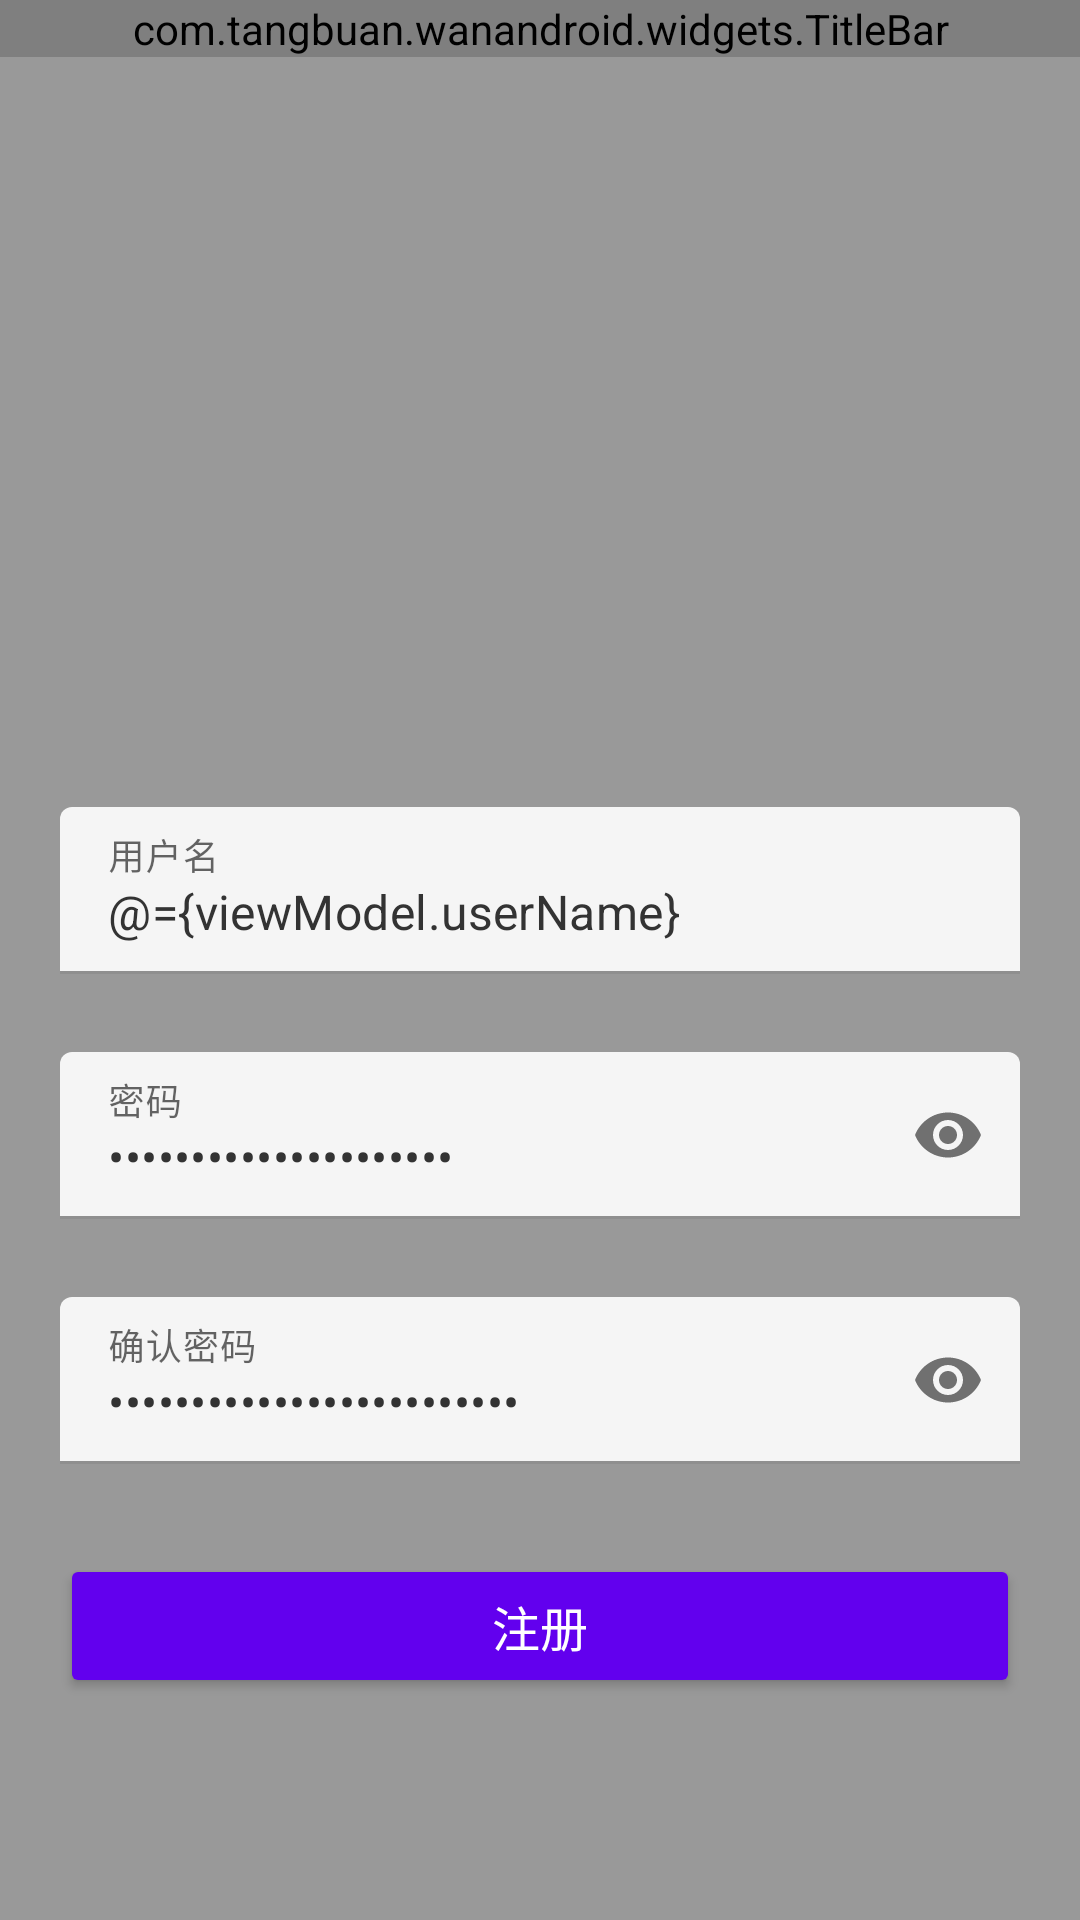

The Android layout XML behind this screen, and the referenced resources:
<!-- AndroidManifest.xml: application theme Theme.MyWanAndroid -->
<!-- res/layout/activity_register.xml -->
<?xml version="1.0" encoding="utf-8"?>
<layout xmlns:android="http://schemas.android.com/apk/res/android"
    xmlns:app="http://schemas.android.com/apk/res-auto"
    xmlns:tools="http://schemas.android.com/tools">

    <data>

        <variable
            name="viewModel"
            type="com.tangbuan.wanandroid.ui.login.register.RegisterViewModel" />
    </data>

    <LinearLayout
        android:layout_width="match_parent"
        android:layout_height="match_parent"
        android:background="@color/_999999"
        android:orientation="vertical"
        tools:context=".ui.login.register.RegisterActivity">

        <com.tangbuan.wanandroid.widgets.TitleBar
            android:id="@+id/titleLayout"
            android:layout_width="match_parent"
            android:layout_height="wrap_content"
            app:layout_constraintTop_toTopOf="parent"
            app:titleName="@string/register" />

        <ImageView
            android:id="@+id/iv_logo"
            android:layout_width="match_parent"
            android:layout_height="230dp"
            android:scaleType="centerCrop"
            android:layout_gravity="center_horizontal"
            android:src="@drawable/register_pic"
            tools:ignore="ContentDescription" />

        <com.google.android.material.textfield.TextInputLayout
            android:id="@+id/textInputLayout_name"
            android:layout_width="match_parent"
            android:layout_height="wrap_content"
            android:layout_marginTop="20dp"
            app:boxBackgroundColor="@color/_f5f5f5"
            app:endIconDrawable="@drawable/ic_clear"
            app:endIconMode="clear_text">

            <com.google.android.material.textfield.TextInputEditText
                android:id="@+id/et_name"
                android:layout_width="match_parent"
                android:layout_height="wrap_content"
                android:layout_marginStart="20dp"
                android:layout_marginEnd="20dp"
                android:cursorVisible="true"
                android:hint="@string/user_name"
                android:maxLength="50"
                android:singleLine="true"
                android:text="@={viewModel.userName}"
                android:textColor="@color/_333333"
                android:textSize="16sp" />
        </com.google.android.material.textfield.TextInputLayout>

        <com.google.android.material.textfield.TextInputLayout
            android:id="@+id/textInputLayout_password"
            android:layout_width="match_parent"
            android:layout_height="wrap_content"
            android:layout_marginTop="6dp"
            app:boxBackgroundColor="@color/_f5f5f5"
            app:passwordToggleEnabled="true">

            <com.google.android.material.textfield.TextInputEditText
                android:id="@+id/et_password"
                android:layout_width="match_parent"
                android:layout_height="wrap_content"
                android:layout_marginStart="20dp"
                android:layout_marginTop="20dp"
                android:layout_marginEnd="20dp"
                android:cursorVisible="true"
                android:hint="@string/password"
                android:inputType="textPassword"
                android:maxLength="50"
                android:singleLine="true"
                android:text="@={viewModel.userPwd}"
                android:textColor="@color/_333333"
                android:textSize="16sp" />
        </com.google.android.material.textfield.TextInputLayout>

        <com.google.android.material.textfield.TextInputLayout
            android:id="@+id/textInputLayout_passwordSure"
            android:layout_width="match_parent"
            android:layout_height="wrap_content"
            android:layout_marginTop="6dp"
            app:boxBackgroundColor="@color/_f5f5f5"
            app:passwordToggleEnabled="true">

            <com.google.android.material.textfield.TextInputEditText
                android:id="@+id/et_passwordSure"
                android:layout_width="match_parent"
                android:layout_height="wrap_content"
                android:layout_marginStart="20dp"
                android:layout_marginTop="20dp"
                android:layout_marginEnd="20dp"
                android:cursorVisible="true"
                android:hint="@string/password_sure"
                android:inputType="textPassword"
                android:maxLength="50"
                android:singleLine="true"
                android:text="@={viewModel.userPwdSure}"
                android:textColor="@color/_333333"
                android:textSize="16sp" />
        </com.google.android.material.textfield.TextInputLayout>

        <Button
            android:id="@+id/btn_register"
            android:layout_width="match_parent"
            android:layout_height="wrap_content"
            android:layout_marginStart="20dp"
            android:layout_marginTop="30dp"
            android:layout_marginEnd="20dp"
            android:alpha="@{viewModel.loginBtnEnable?1f:0.5f}"
            android:backgroundTint="@color/purple_500"
            android:enabled="@{viewModel.loginBtnEnable}"
            android:padding="10dp"
            android:text="@string/register"
            android:textColor="@color/_ffffff"
            android:textSize="16sp" />
    </LinearLayout>
</layout>
<!-- resources referenced by this layout -->
<resources>
  <color name="_333333">#333333</color>
  <color name="_999999">#999999</color>
  <color name="_f5f5f5">#f5f5f5</color>
  <color name="_ffffff">#ffffff</color>
  <color name="purple_500">#FF6200EE</color>
  <!-- drawable ic_clear (drawable) -->
  <vector xmlns:android="http://schemas.android.com/apk/res/android"
      android:width="24dp"
      android:height="24dp"
      android:viewportWidth="1024"
      android:viewportHeight="1024">
      <path
          android:fillColor="@color/_d8d8d8"
          android:pathData="M504.22,470.29l207.84,-207.84a16,16 0,0 1,22.61 0l11.33,11.33a16,16 0,0 1,0 22.62l-207.84,207.82 207.84,207.84a16,16 0,0 1,0 22.61l-11.33,11.33a16,16 0,0 1,-22.62 0l-207.82,-207.84 -207.84,207.84a16,16 0,0 1,-22.61 0l-11.33,-11.33a16,16 0,0 1,0 -22.62l207.84,-207.82 -207.84,-207.84a16,16 0,0 1,0 -22.61l11.33,-11.33a16,16 0,0 1,22.62 0l207.82,207.84z" />
  </vector>
  <string name="password">密码</string>
  <string name="password_sure">确认密码</string>
  <string name="register">注册</string>
  <string name="user_name">用户名</string>
  <style name="Theme.MyWanAndroid" parent="Theme.MaterialComponents.DayNight.NoActionBar">
          
          <item name="colorPrimary">@color/purple_500</item>
          <item name="colorPrimaryVariant">@color/purple_700</item>
          <item name="colorOnPrimary">@color/white</item>
          
          <item name="colorSecondary">@color/teal_200</item>
          <item name="colorSecondaryVariant">@color/teal_700</item>
          <item name="colorOnSecondary">@color/black</item>
          
          <item name="android:statusBarColor">?attr/colorPrimaryVariant</item>
          
      </style>
  <color name="_d8d8d8">#d8d8d8</color>
  <color name="purple_700">#FF3700B3</color>
  <color name="white">#FFFFFFFF</color>
  <color name="teal_200">#FF03DAC5</color>
  <color name="teal_700">#FF018786</color>
  <color name="black">#FF000000</color>
</resources>
